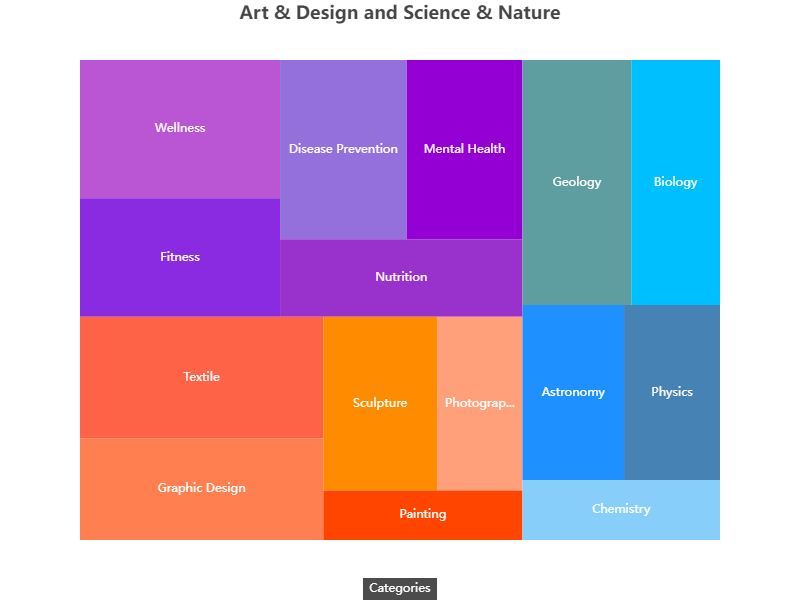

Data behind this chart, as committed beside it:
Category, Subcategory, Value
Art & Design, Painting, 10
Art & Design, Sculpture, 20
Art & Design, Photography, 15
Art & Design, Graphic Design, 25
Art & Design, Textile, 30
Science & Nature, Astronomy, 18
Science & Nature, Biology, 22
Science & Nature, Chemistry, 12
Science & Nature, Physics, 17
Science & Nature, Geology, 27
Health & Psychology, Mental Health, 21
Health & Psychology, Nutrition, 19
Health & Psychology, Fitness, 24
Health & Psychology, Wellness, 28
Health & Psychology, Disease Prevention, 23
